The GitHub repository ysharma12/VIntel contains a labelled image folder "VIntel" with 10 categories: bar stool, bookcase, chandelier, dining chair, market umbrella, night stands, ottoman, sconces, table lamp, vases. Examples follow, each with its label.

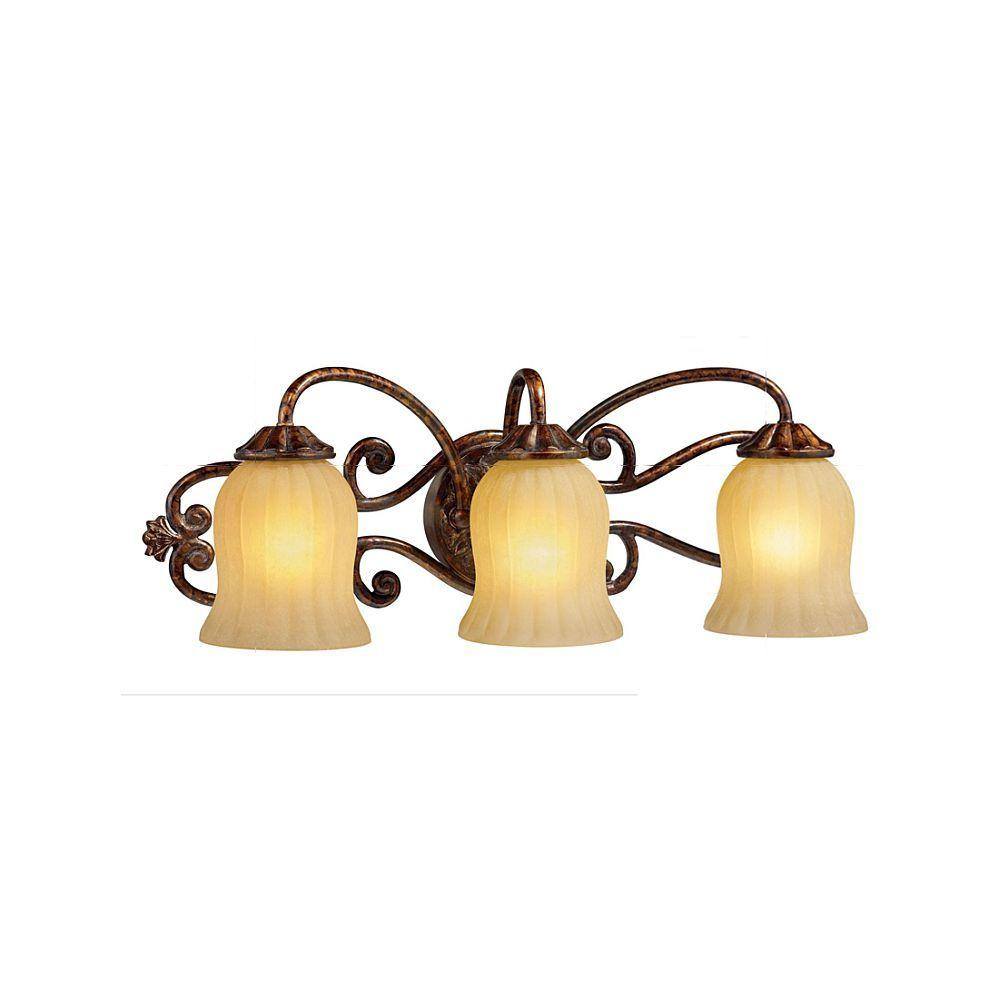
Label: sconces

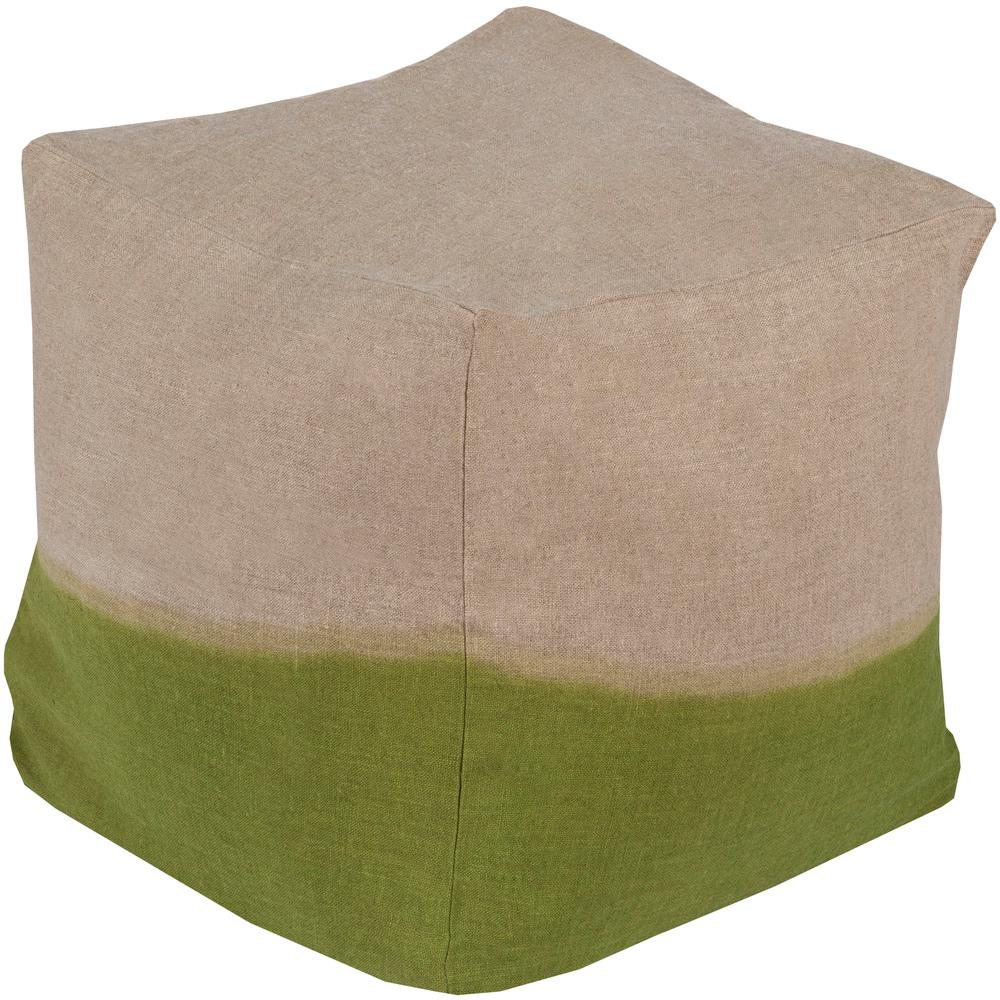
Label: ottoman

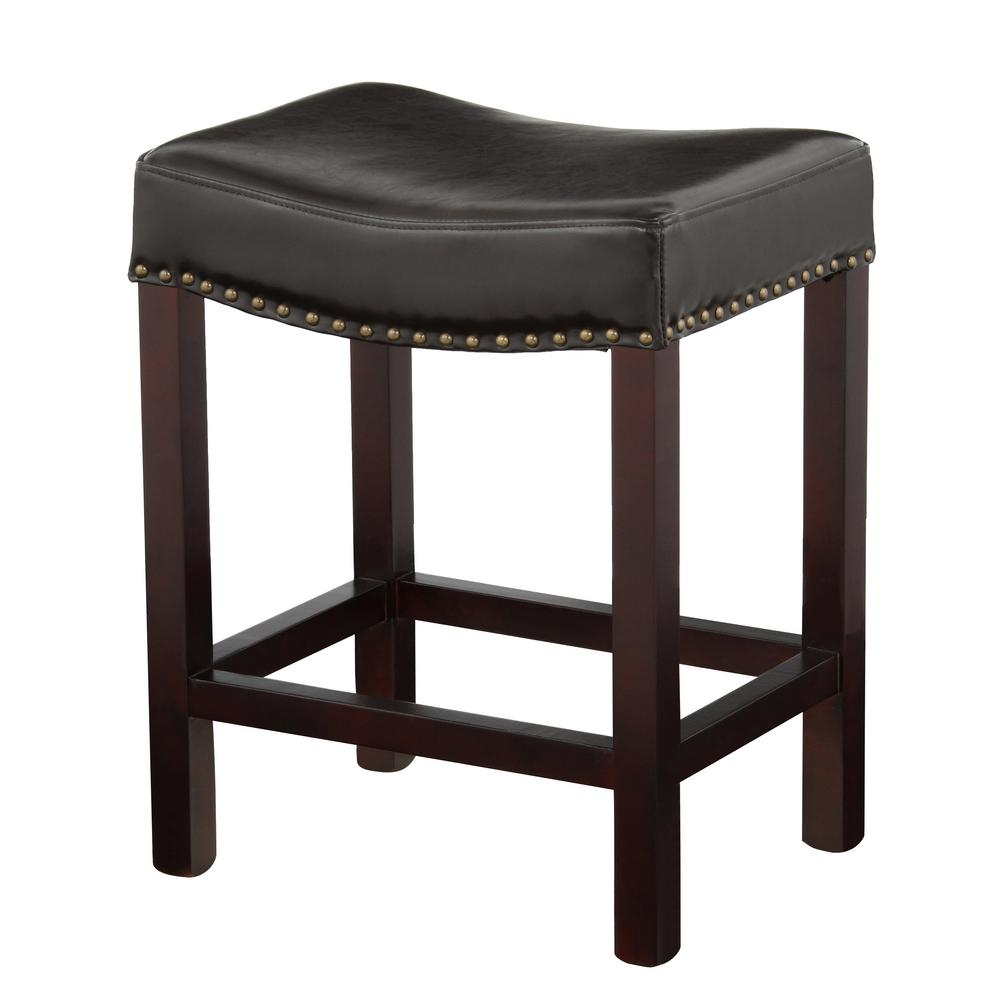
Label: bar stool

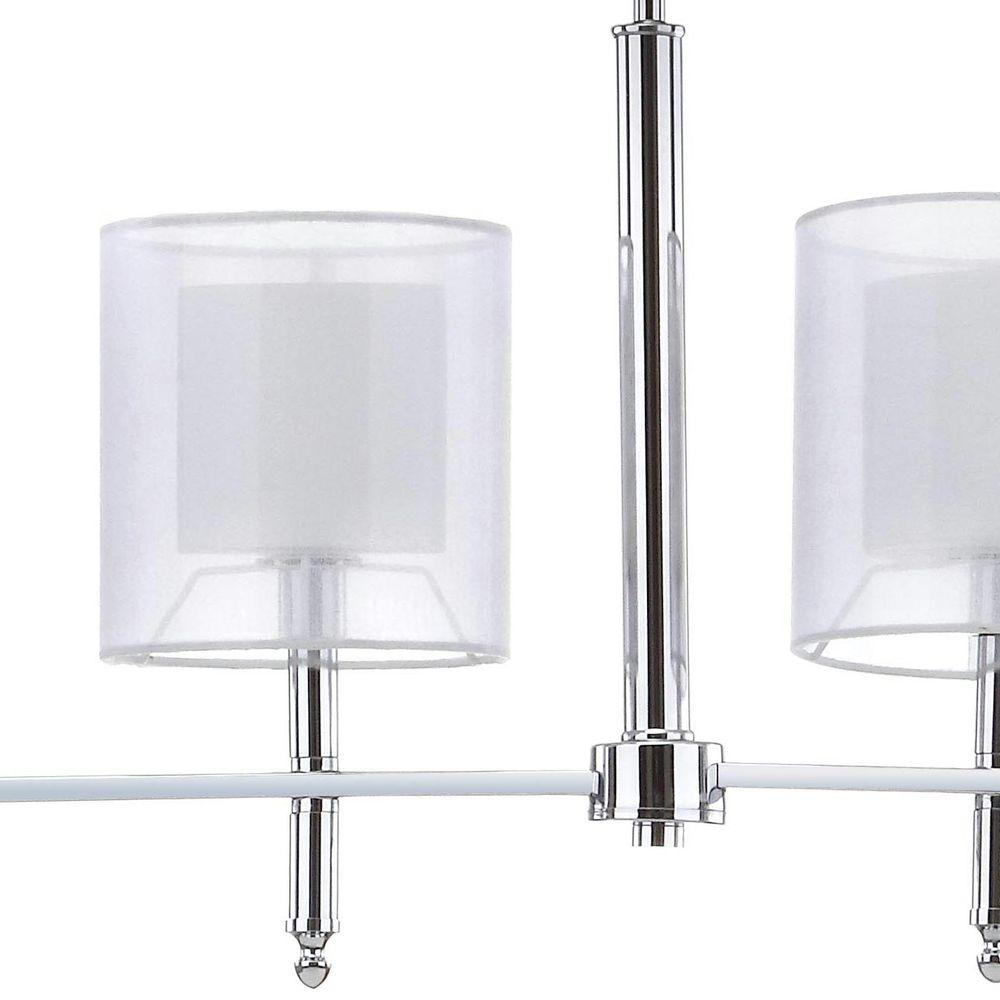
Label: chandelier

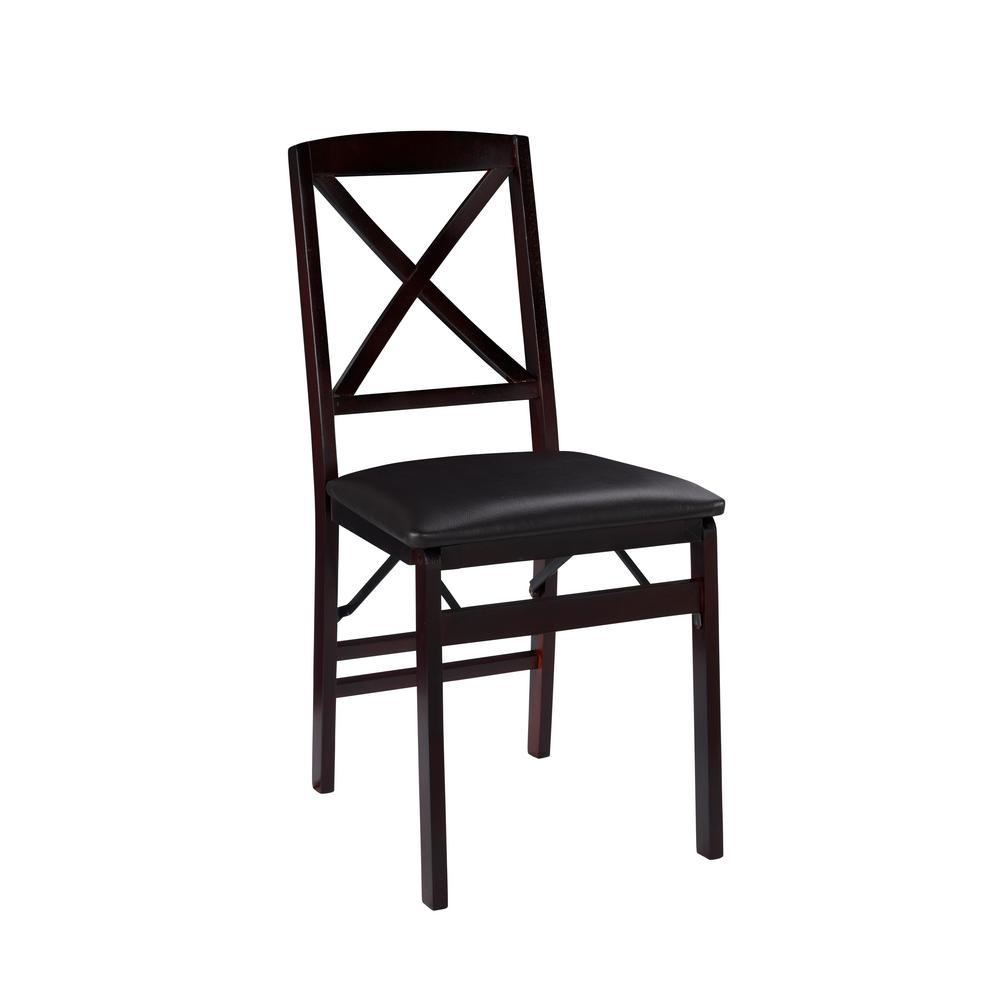
Label: dining chair

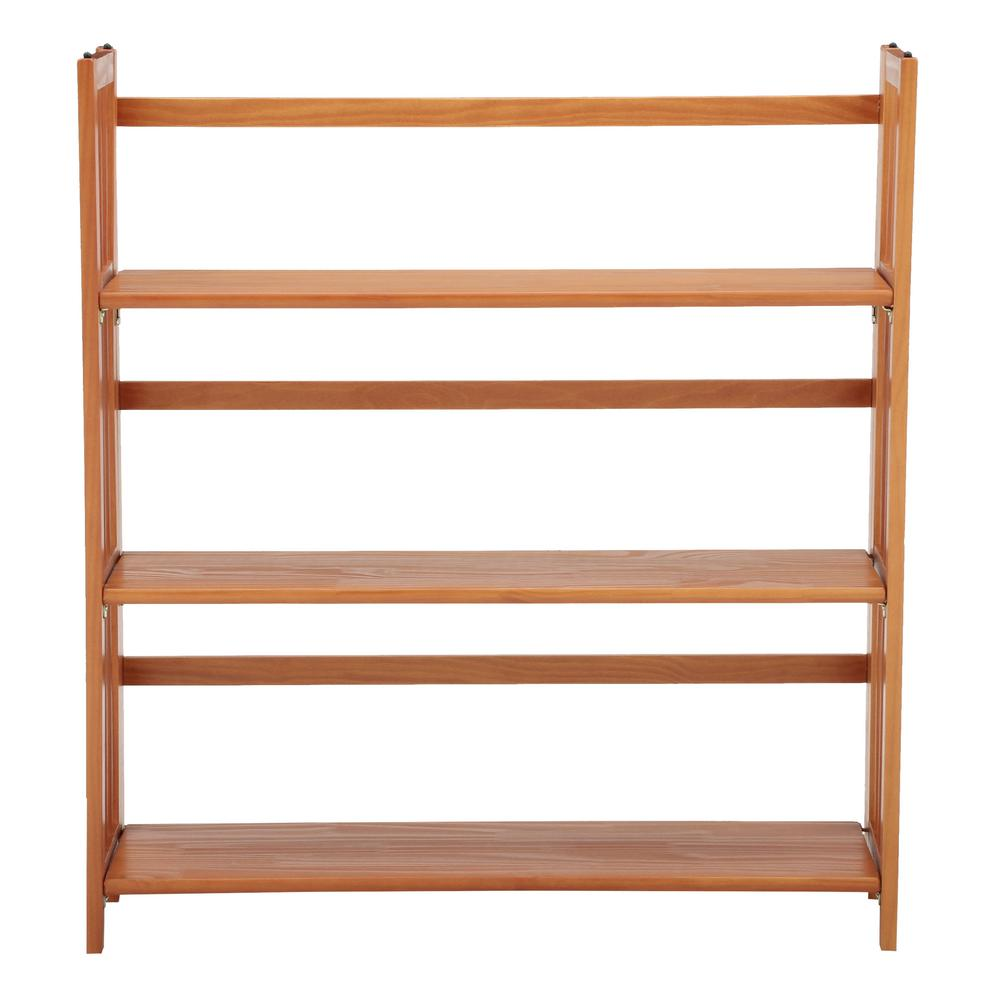
Label: bookcase
